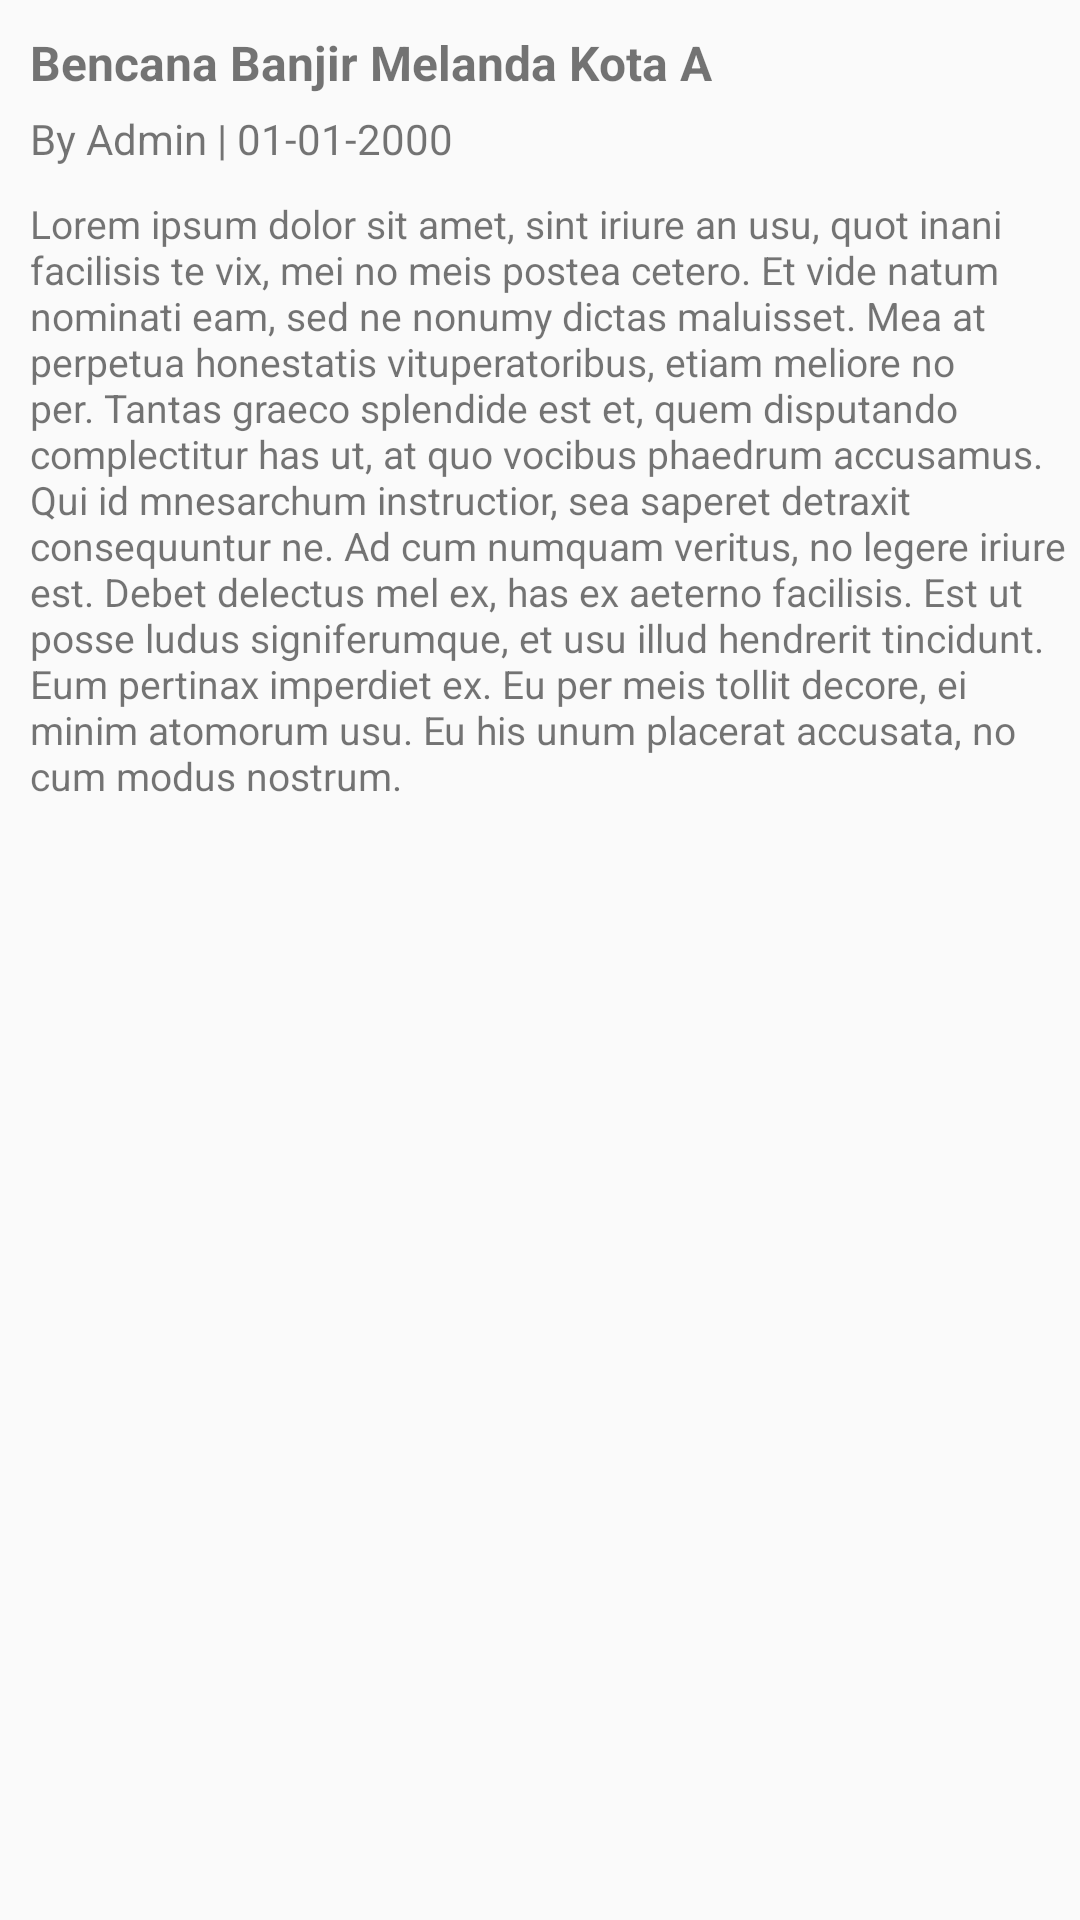

Produce the Android XML layout that renders to this screen, including the resource entries it uses.
<!-- AndroidManifest.xml: application theme AppTheme -->
<!-- res/layout/content_news_detail.xml -->
<?xml version="1.0" encoding="utf-8"?>
<android.support.constraint.ConstraintLayout
    xmlns:android="http://schemas.android.com/apk/res/android" android:layout_width="match_parent"
    android:layout_height="match_parent">

    <LinearLayout
        android:layout_width="match_parent"
        android:layout_height="wrap_content">

        <ScrollView
            android:layout_width="match_parent"
            android:layout_height="wrap_content">
            <LinearLayout
                android:orientation="vertical"
                android:layout_width="match_parent"
                android:layout_height="wrap_content">

                <TextView
                    android:id="@+id/tv_judul_detail_berita_activity"
                    android:layout_width="match_parent"
                    android:layout_height="wrap_content"
                    android:layout_marginTop="10dp"
                    android:layout_marginLeft="10dp"
                    android:textStyle="bold"
                    android:textSize="16sp"
                    android:text="Bencana Banjir Melanda Kota A"/>
                <LinearLayout
                    android:layout_width="match_parent"
                    android:layout_height="wrap_content"
                    android:orientation="horizontal"
                    android:layout_marginTop="5dp"
                    android:layout_marginLeft="10dp">
                    <TextView
                        android:id="@+id/tv_author_detail_berita_activity"
                        android:layout_width="wrap_content"
                        android:layout_height="wrap_content"
                        android:text="By Admin"/>
                    <TextView
                        android:layout_width="wrap_content"
                        android:layout_height="wrap_content"
                        android:text=" | "/>
                    <TextView
                        android:id="@+id/tv_tanggal_detail_berita_activity"
                        android:layout_width="wrap_content"
                        android:layout_height="wrap_content"
                        android:text="01-01-2000"/>
                </LinearLayout>

                <TextView
                    android:id="@+id/tv_isi_detail_berita_activity"
                    android:layout_width="match_parent"
                    android:layout_height="wrap_content"
                    android:textSize="13dp"
                    android:text="@string/lorem"
                    android:layout_marginTop="10dp"
                    android:layout_marginLeft="10dp"
                    />
            </LinearLayout>
        </ScrollView>
    </LinearLayout>
</android.support.constraint.ConstraintLayout>
<!-- resources referenced by this layout -->
<resources>
  <string name="lorem">Lorem ipsum dolor sit amet, sint iriure an usu, quot inani facilisis te vix, mei no meis postea cetero. Et vide natum nominati eam, sed ne nonumy dictas maluisset. Mea at perpetua honestatis vituperatoribus, etiam meliore no per. Tantas graeco splendide est et, quem disputando complectitur has ut, at quo vocibus phaedrum accusamus. Qui id mnesarchum instructior, sea saperet detraxit consequuntur ne. Ad cum numquam veritus, no legere iriure est.
  Debet delectus mel ex, has ex aeterno facilisis. Est ut posse ludus signiferumque, et usu illud hendrerit tincidunt. Eum pertinax imperdiet ex. Eu per meis tollit decore, ei minim atomorum usu. Eu his unum placerat accusata, no cum modus nostrum.</string>
  <style name="AppTheme" parent="Theme.AppCompat.Light.DarkActionBar">
          
          <item name="colorPrimary">@color/colorPrimary</item>
          <item name="colorPrimaryDark">@color/colorPrimaryDark</item>
          <item name="colorAccent">@color/colorAccent</item>
          <item name="android:textColorPrimary">@color/black_effective</item>
          <item name="android:textColorPrimaryInverse">@color/colorPrimary</item>
      </style>
  <color name="colorPrimary">#ffba5c</color>
  <color name="colorPrimaryDark">#d67601</color>
  <color name="colorAccent">#78909c</color>
  <color name="black_effective">#2a2a2a</color>
</resources>
